The GitHub repository jadetangyy0820/CLIP contains a labelled image folder "roboflowIsoObj_Clip" with 14 categories: 11111-Egg, 22222-Banana, 33333-Butter, 4157005670-almondmilk, 44444-DietCoke, 55555-Coke, 7874222803-sugar, almond, banana, butter, coke, dietcoke, egg, sugar. Examples follow, each with its label.

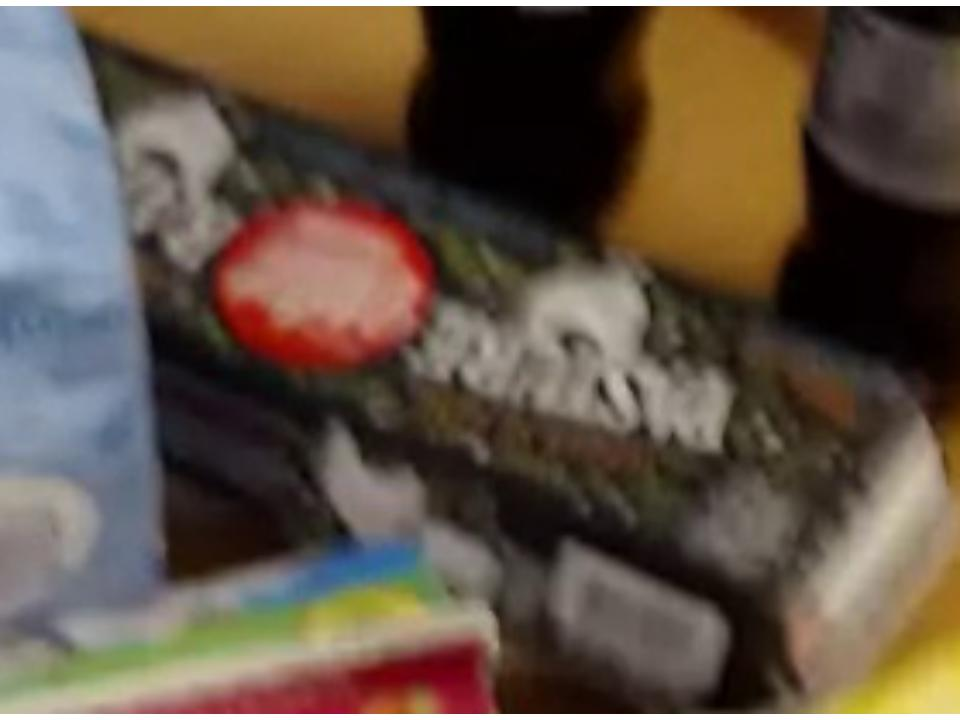
Label: 11111-Egg

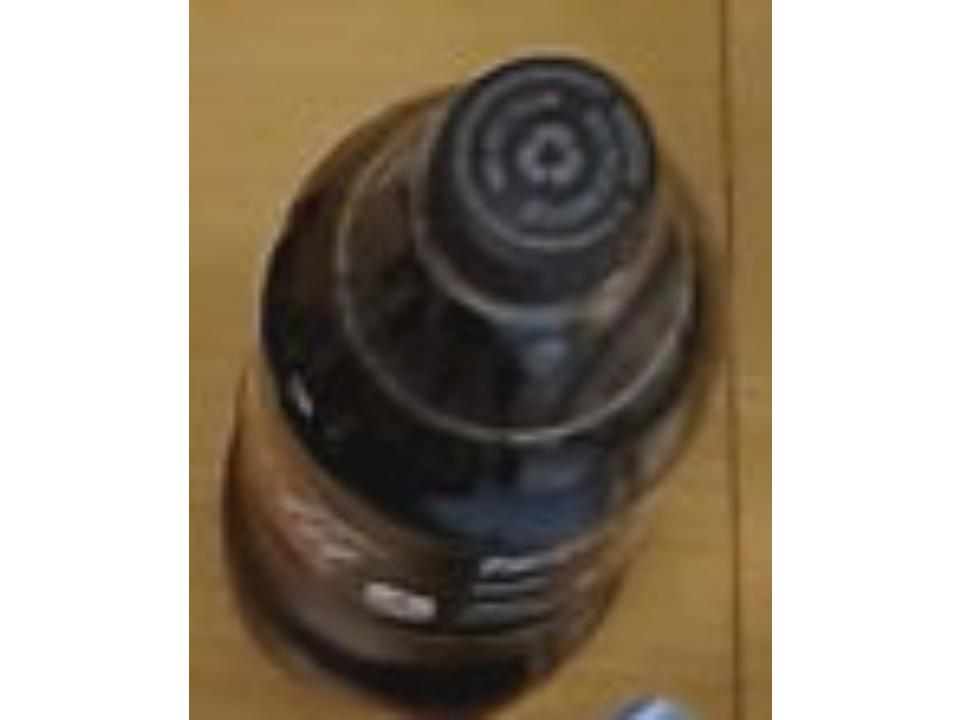
Label: coke

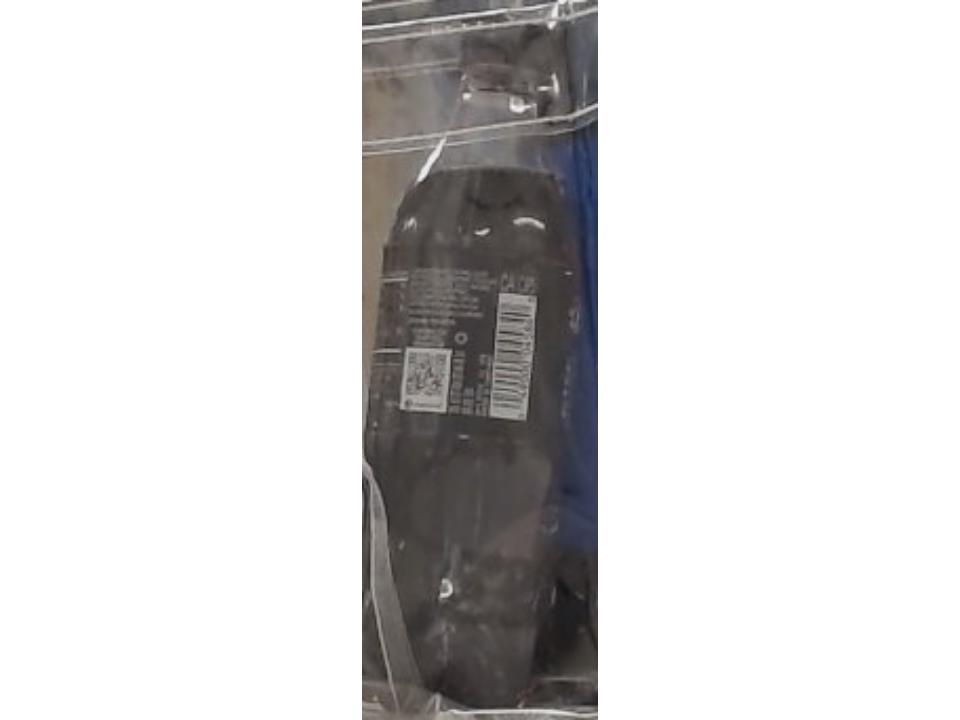
Label: 55555-Coke

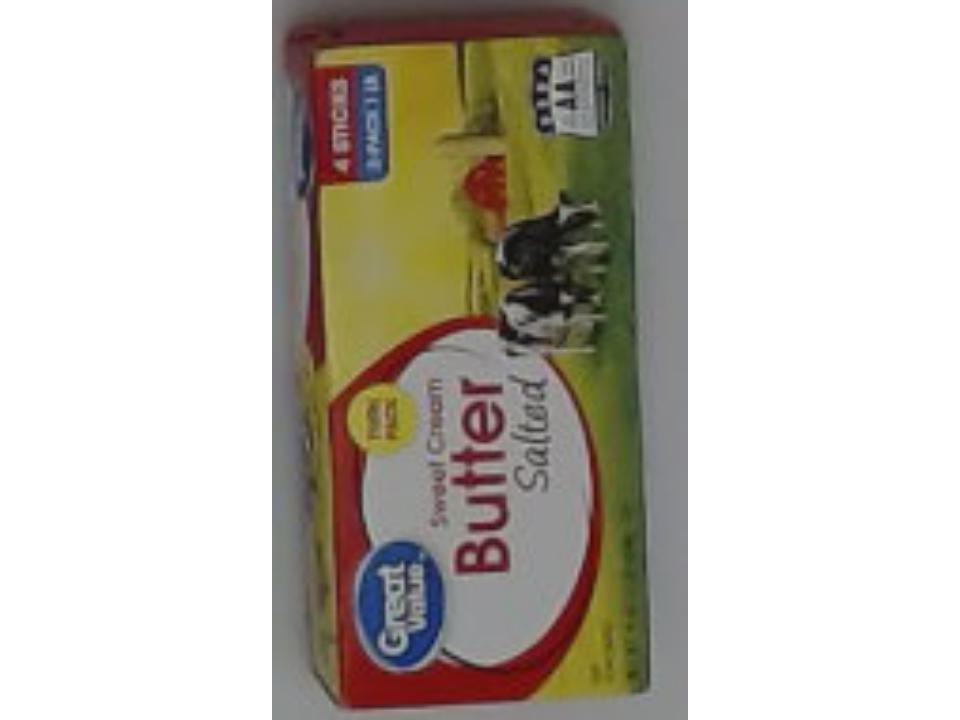
Label: 33333-Butter

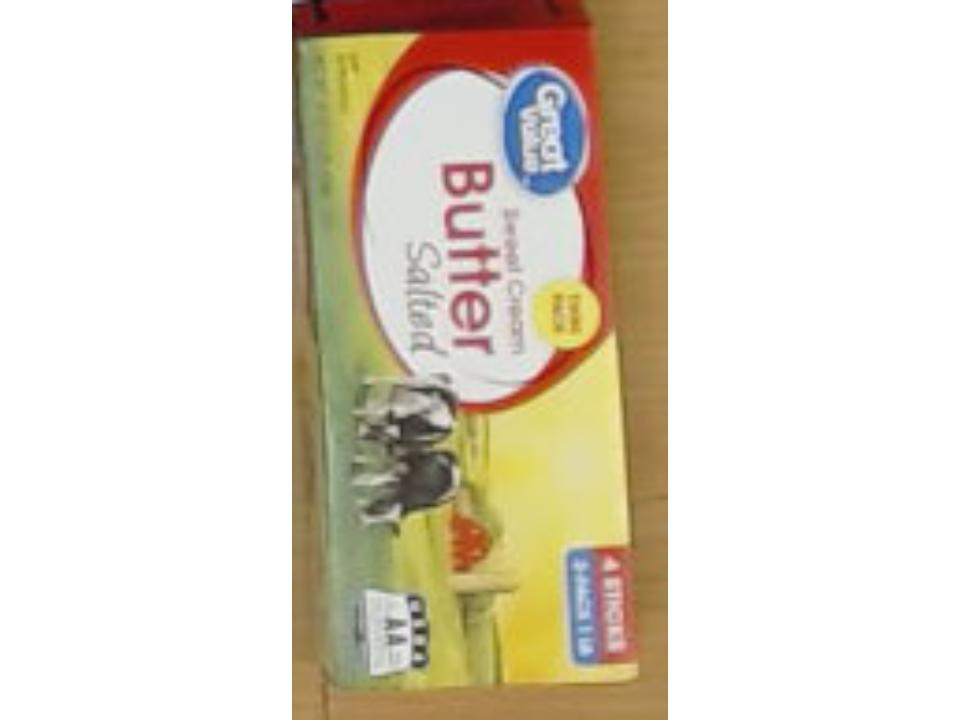
Label: butter

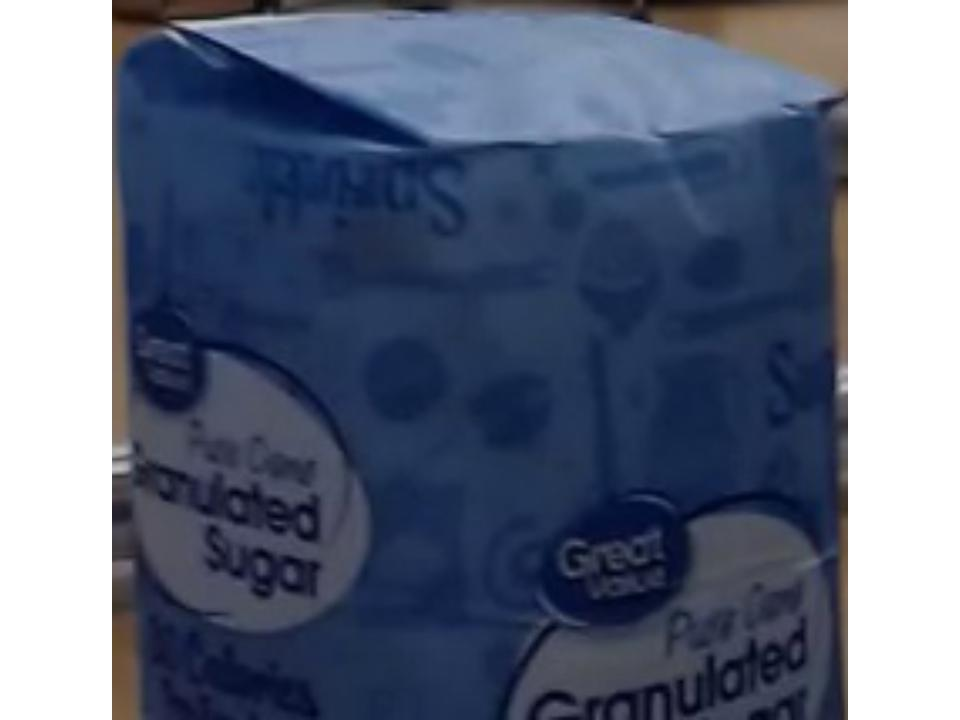
Label: sugar
